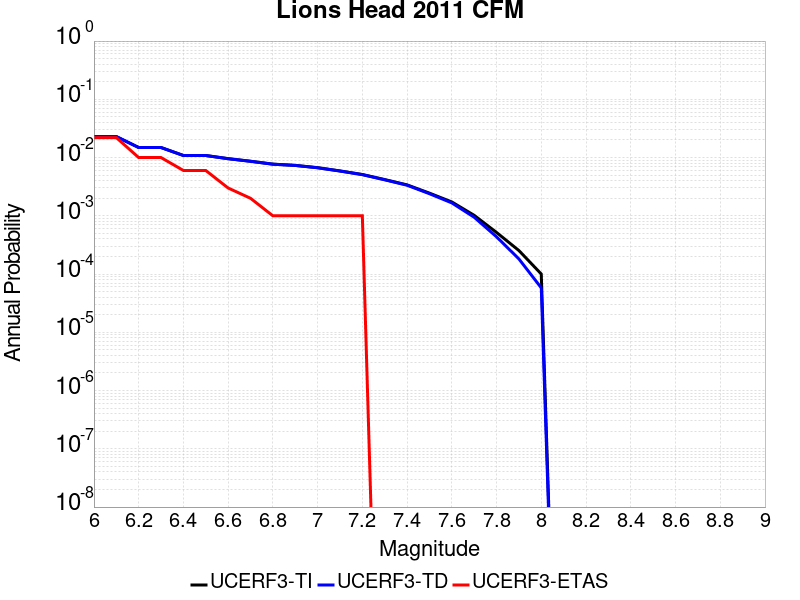

The table this chart was drawn from, first rows:
Magnitude, UCERF3-TI Prob, UCERF3-TD Prob, UCERF3-ETAS Prob
6.0, 0.02292, 0.02296, 0.022
6.1, 0.02292, 0.02296, 0.022
6.2, 0.01487, 0.01487, 0.01
6.3, 0.01487, 0.01487, 0.01
6.4, 0.01086, 0.01084, 0.006
6.5, 0.01086, 0.01084, 0.006
6.6, 0.00958, 0.009559, 0.003
6.7, 0.008646, 0.008622, 0.002
6.8, 0.007715, 0.007689, 0.001
6.9, 0.007344, 0.007317, 0.001
7.0, 0.006707, 0.006678, 0.001
7.1, 0.005899, 0.005866, 0.001
7.2, 0.005123, 0.005086, 0.001
7.3, 0.004192, 0.004149, 0.0
7.4, 0.003398, 0.00335, 0.0
7.5, 0.002452, 0.002395, 0.0
7.6, 0.00173, 0.001665, 0.0
7.7, 0.00102, 9.4523415E-4, 0.0
7.8, 5.1796116E-4, 4.3574587E-4, 0.0
7.9, 2.5349628E-4, 1.8183257E-4, 0.0
8.0, 1.0017188E-4, 5.793186E-5, 0.0
